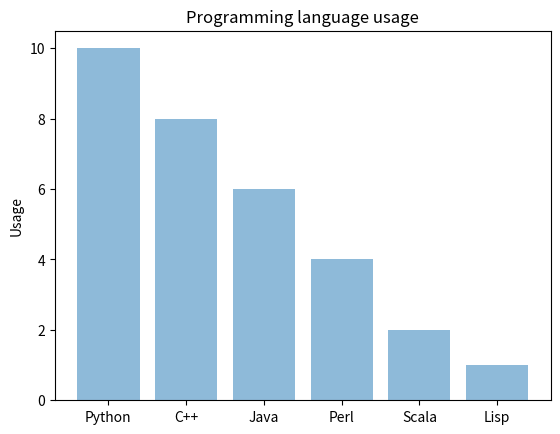

This chart was generated by the following Python code:
# import matplotlib.pyplot as plt; plt.rcdefaults()
import numpy as np
import matplotlib.pyplot as plt
 
objects = ('Python', 'C++', 'Java', 'Perl', 'Scala', 'Lisp')
y_pos = np.arange(len(objects))
performance = [10,8,6,4,2,1]
 
plt.bar(y_pos, performance, align='center', alpha=0.5)
plt.xticks(y_pos, objects)
plt.ylabel('Usage')
plt.title('Programming language usage')
 
plt.show()